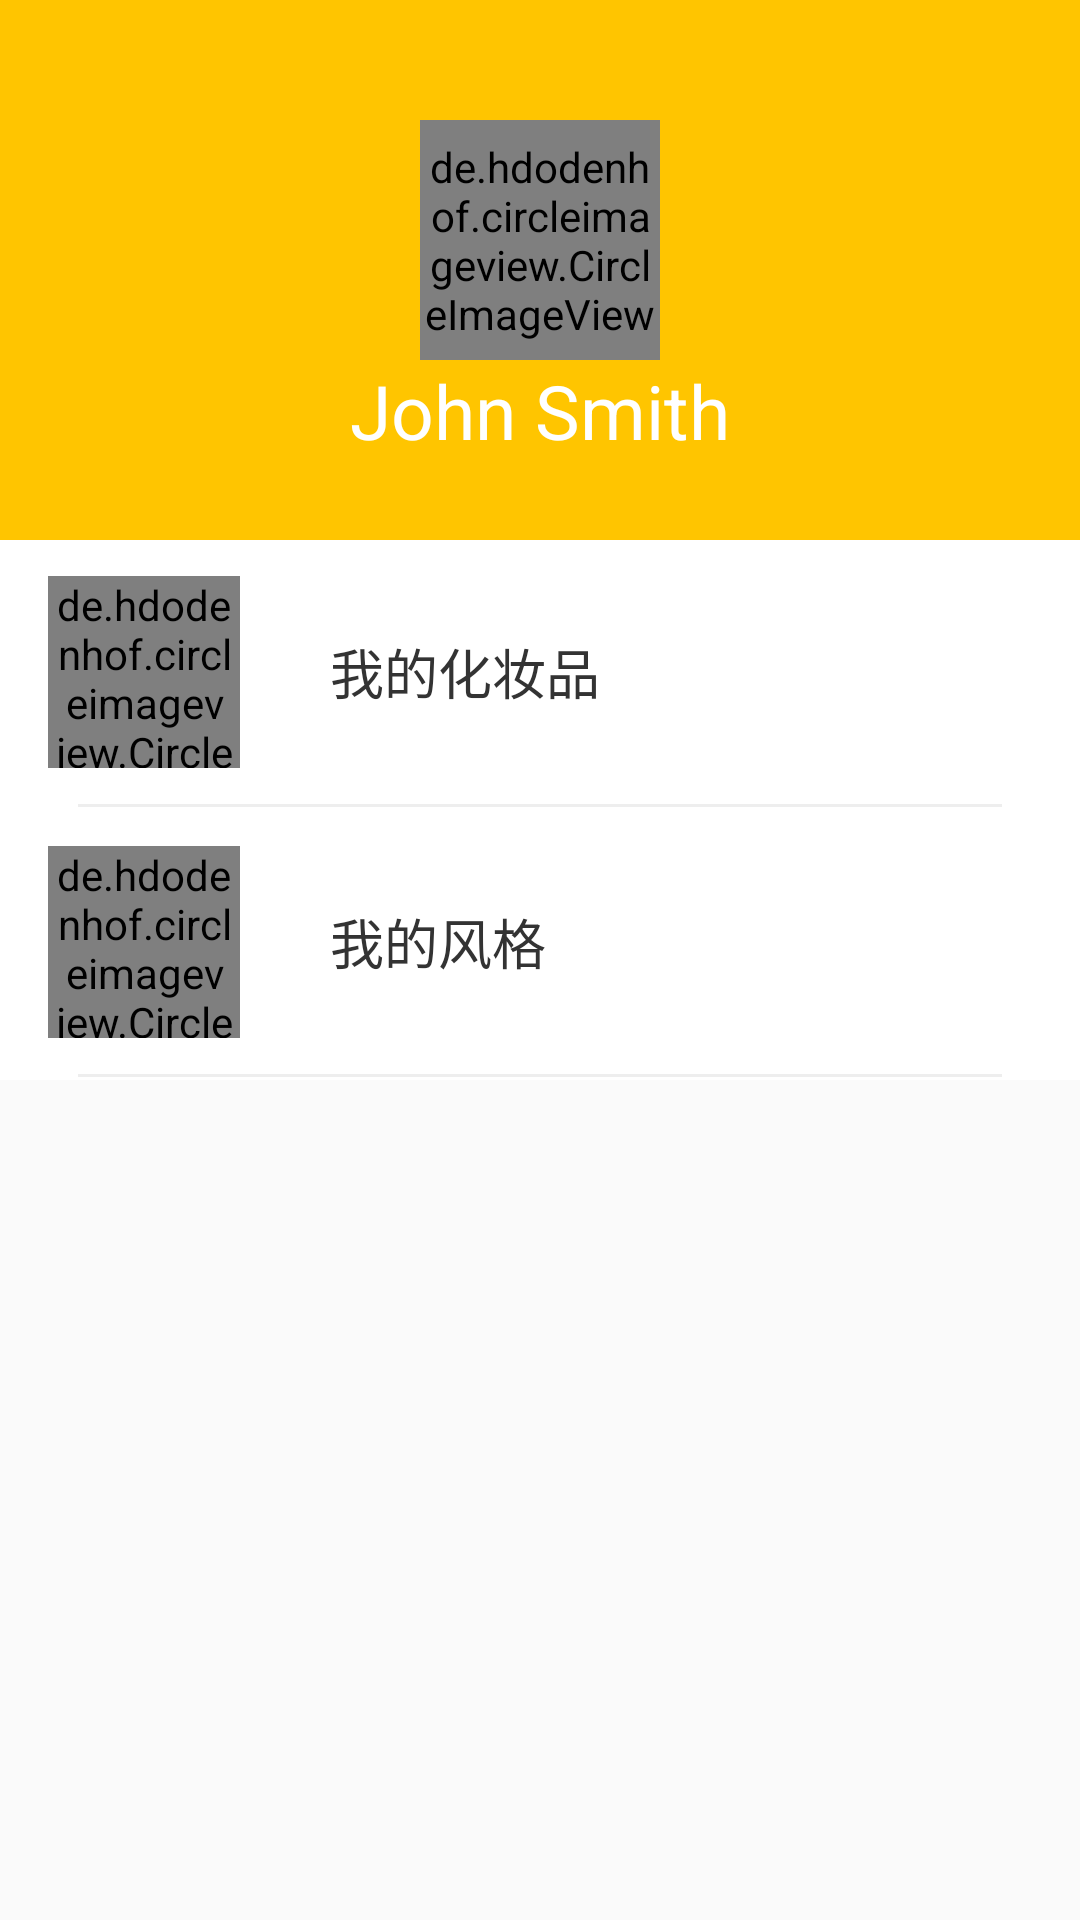

This screen was rendered from an Android layout file. Write that file and the resources it references.
<!-- AndroidManifest.xml: application theme AppTheme -->
<!-- res/layout/fragment_me.xml -->
<?xml version="1.0" encoding="utf-8"?>
<LinearLayout
    xmlns:android="http://schemas.android.com/apk/res/android"
    android:layout_width="match_parent"
    android:layout_height="match_parent"
    android:orientation="vertical">

    <RelativeLayout
        android:layout_width="match_parent"
        android:layout_height="180dp"
        android:background="@color/colorAccent">

        <de.hdodenhof.circleimageview.CircleImageView
            android:id="@+id/civ_avatar"
            android:layout_width="80dp"
            android:layout_height="80dp"
            android:layout_centerHorizontal="true"
            android:layout_marginTop="40dp"
            android:src="@drawable/ic_sub_sbz"/>

        <TextView
            android:id="@+id/tv_name"
            android:layout_width="wrap_content"
            android:layout_height="wrap_content"
            android:layout_below="@+id/civ_avatar"
            android:layout_centerHorizontal="true"
            android:text="John Smith"
            android:textColor="@color/white"
            android:textSize="25sp"/>


    </RelativeLayout>


    <LinearLayout
        android:id="@+id/ll_my_cosmetics"
        android:layout_width="match_parent"
        android:layout_height="90dp"
        android:background="@color/white"
        android:orientation="vertical">

        <LinearLayout
            android:layout_width="match_parent"
            android:layout_height="88dp"
            android:orientation="horizontal">

            <de.hdodenhof.circleimageview.CircleImageView
                android:id="@+id/riv_item_class_adapter"
                android:layout_width="64dp"
                android:layout_height="64dp"
                android:layout_gravity="center_vertical"
                android:layout_marginLeft="@dimen/dp16"
                android:scaleType="centerCrop"
                android:src="@drawable/newlook4"/>

            <TextView
                android:id="@+id/tv_user_name_class_adapter"
                android:layout_width="0dp"
                android:layout_height="wrap_content"
                android:layout_gravity="center_vertical"
                android:layout_marginLeft="30dp"
                android:layout_weight="1"
                android:enabled="true"
                android:singleLine="true"
                android:text="我的化妆品"
                android:textColor="@color/change_avatar_title_text_color"
                android:textSize="18sp"/>

            <ImageView
                android:layout_width="26dp"
                android:layout_height="26dp"
                android:layout_gravity="center_vertical"
                android:layout_marginRight="@dimen/dp16"
                android:src="@drawable/icon_right_back"/>

        </LinearLayout>

        <TextView
            android:layout_width="match_parent"
            android:layout_height="@dimen/dp1"
            android:layout_marginLeft="26dp"
            android:layout_marginRight="26dp"
            android:background="@color/change_message_line_color"/>
    </LinearLayout>

    <LinearLayout
        android:id="@+id/ll_my_style"
        android:layout_width="match_parent"
        android:layout_height="90dp"
        android:background="@color/white"
        android:orientation="vertical">

        <LinearLayout
            android:layout_width="match_parent"
            android:layout_height="88dp"
            android:orientation="horizontal">

            <de.hdodenhof.circleimageview.CircleImageView
                android:layout_width="64dp"
                android:layout_height="64dp"
                android:layout_gravity="center_vertical"
                android:layout_marginLeft="@dimen/dp16"
                android:scaleType="centerCrop"
                android:src="@drawable/newlook9"/>

            <TextView
                android:layout_width="0dp"
                android:layout_height="wrap_content"
                android:layout_gravity="center_vertical"
                android:layout_marginLeft="30dp"
                android:layout_weight="1"
                android:enabled="true"
                android:singleLine="true"
                android:text="我的风格"
                android:textColor="@color/change_avatar_title_text_color"
                android:textSize="18sp"/>

            <ImageView
                android:layout_width="26dp"
                android:layout_height="26dp"
                android:layout_gravity="center_vertical"
                android:layout_marginRight="@dimen/dp16"
                android:src="@drawable/icon_right_back"/>

        </LinearLayout>

        <TextView
            android:layout_width="match_parent"
            android:layout_height="@dimen/dp1"
            android:layout_marginLeft="26dp"
            android:layout_marginRight="26dp"
            android:background="@color/change_message_line_color"/>
    </LinearLayout>

</LinearLayout>
<!-- resources referenced by this layout -->
<resources>
  <color name="change_avatar_title_text_color">#ff333333</color>
  <color name="change_message_line_color">#ffeeeeee</color>
  <color name="colorAccent">#ffc500</color>
  <color name="white">#FFFFFF</color>
  <dimen name="dp1">1dp</dimen>
  <dimen name="dp16">16dp</dimen>
  <style name="AppTheme" parent="Theme.AppCompat.Light.NoActionBar">
          <item name="android:statusBarColor">#cccccc</item>
      </style>
</resources>
